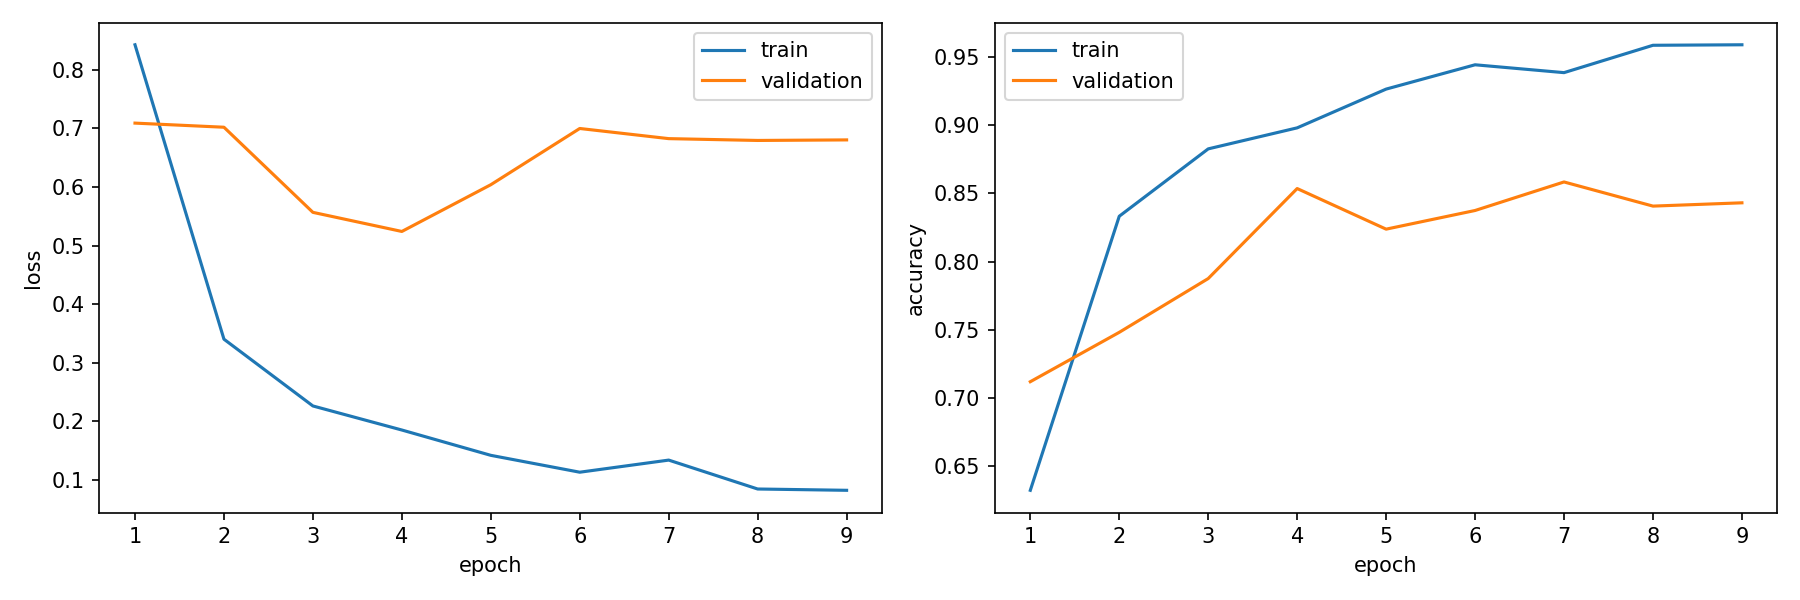

Data behind this chart, as committed beside it:
epoch, train_loss, train_accuracy, validation_loss, validation_accuracy, is_best_epoch
1, 0.8427, 0.6324, 0.709, 0.712, False
2, 0.3404, 0.8333, 0.702, 0.7482, False
3, 0.2265, 0.8827, 0.5568, 0.7876, False
4, 0.1855, 0.8981, 0.5242, 0.8536, True
5, 0.1423, 0.9265, 0.6039, 0.8238, False
6, 0.1135, 0.9443, 0.6999, 0.8375, False
7, 0.1341, 0.9385, 0.6825, 0.8584, False
8, 0.08482, 0.9586, 0.6794, 0.8407, False
9, 0.0826, 0.959, 0.6804, 0.8431, False
